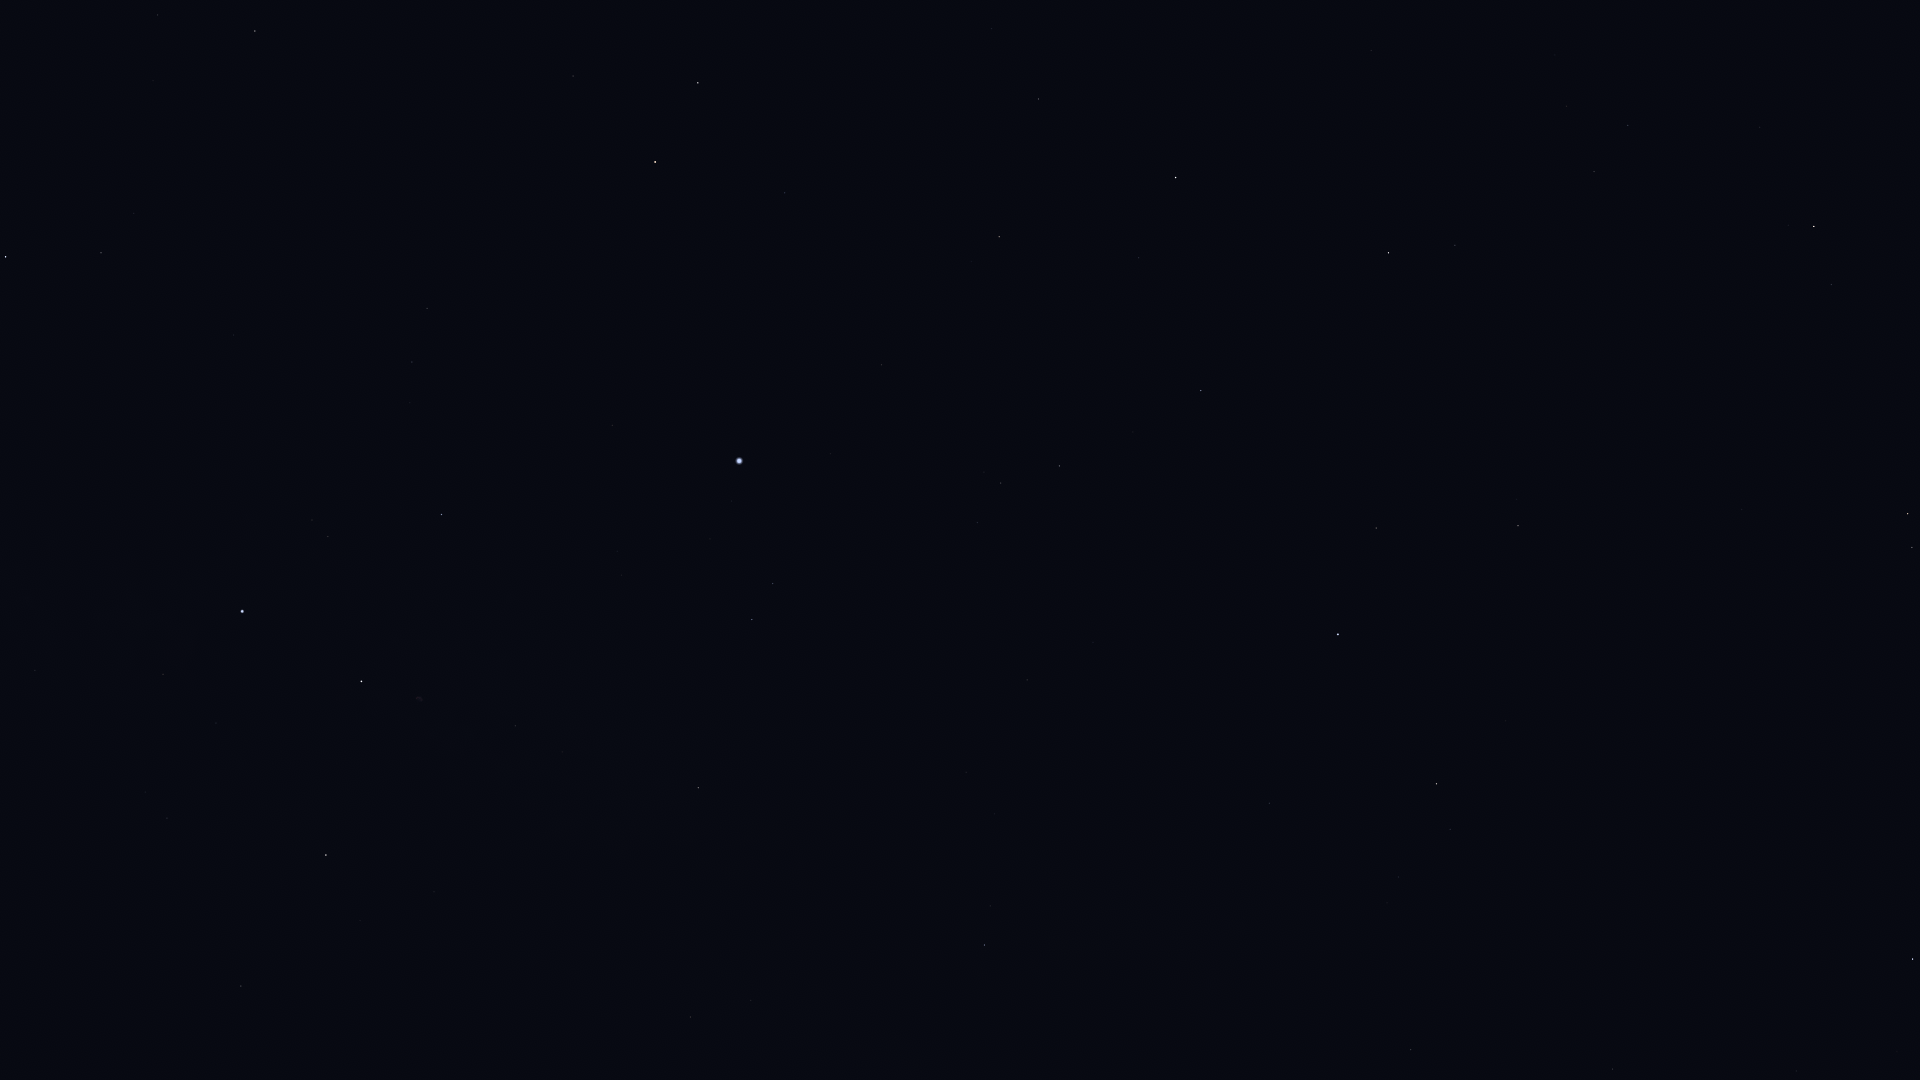

The file beside this chart, header and first rows:
Star_ID, Name, X, Y
77070, Unukalhai, 1814, 226
77450, Gudja, 1567, 106
77512, HIP 77512, 1406, 23
78159, HIP 78159, 1371, 50
78493, HIP 78493, 1304, 36
79043, Marsic, 1534, 209
79219, Kamuy, 1344, 106
79593, Yed Prior, 1908, 514
79882, Yed Posterior, 1912, 547
80463, Cujam, 1539, 324
80816, Kornephoros, 1389, 253
80838, Ogma, 1076, 60
80883, Marfik, 1742, 509
81022, Rosalíadecastro, 1733, 517
81126, HIP 81126, 992, 28
81833, HIP 81833, 1039, 99
82651, Mahsati, 1486, 474
83000, HIP 83000, 1518, 526
83207, HIP 83207, 1139, 258
84012, Sabik, 1913, 959
84345, Rasalgethi, 1376, 528
84379, Sarin, 1201, 390
84380, HIP 84380, 999, 237
84606, HIP 84606, 984, 239
84880, HIP 84880, 1819, 957
85112, HIP 85112, 971, 261
85670, Rastaban, 698, 83
85693, Maasym, 1133, 432
86032, Rasalhague, 1338, 634
86263, HIP 86263, 1796, 1071
86414, HIP 86414, 785, 193
86565, HIP 86565, 1737, 1046
86742, Cebalrai, 1437, 784
86782, Alruba, 644, 97
86974, HIP 86974, 1059, 466
87585, Grumium, 573, 76
87808, HIP 87808, 882, 365
87833, Eltanin, 655, 162
87933, HIP 87933, 1001, 483
88048, HIP 88048, 1613, 1069
88670, HIP 88670, 1560, 1075
88794, HIP 88794, 977, 522
90344, Fafnir, 370, 2
90441, HIP 90441, 1338, 1024
91262, Vega, 739, 461
91852, Xihe, 750, 514
92420, Sheliak, 773, 583
92791, HIP 92791, 710, 539
92895, Kaveh, 1162, 1066
92946, Alya, 1161, 1069
93194, Sulafat, 752, 619
93747, Okab, 985, 945
94376, Altais, 255, 31
94481, Aladfar, 617, 551
95771, Anser, 748, 838
95853, HIP 95853, 412, 362
95947, Albireo, 698, 788
96078, Uruk, 841, 989
96100, Alsafi, 193, 13
96757, Sham, 788, 987
... 12 more rows
